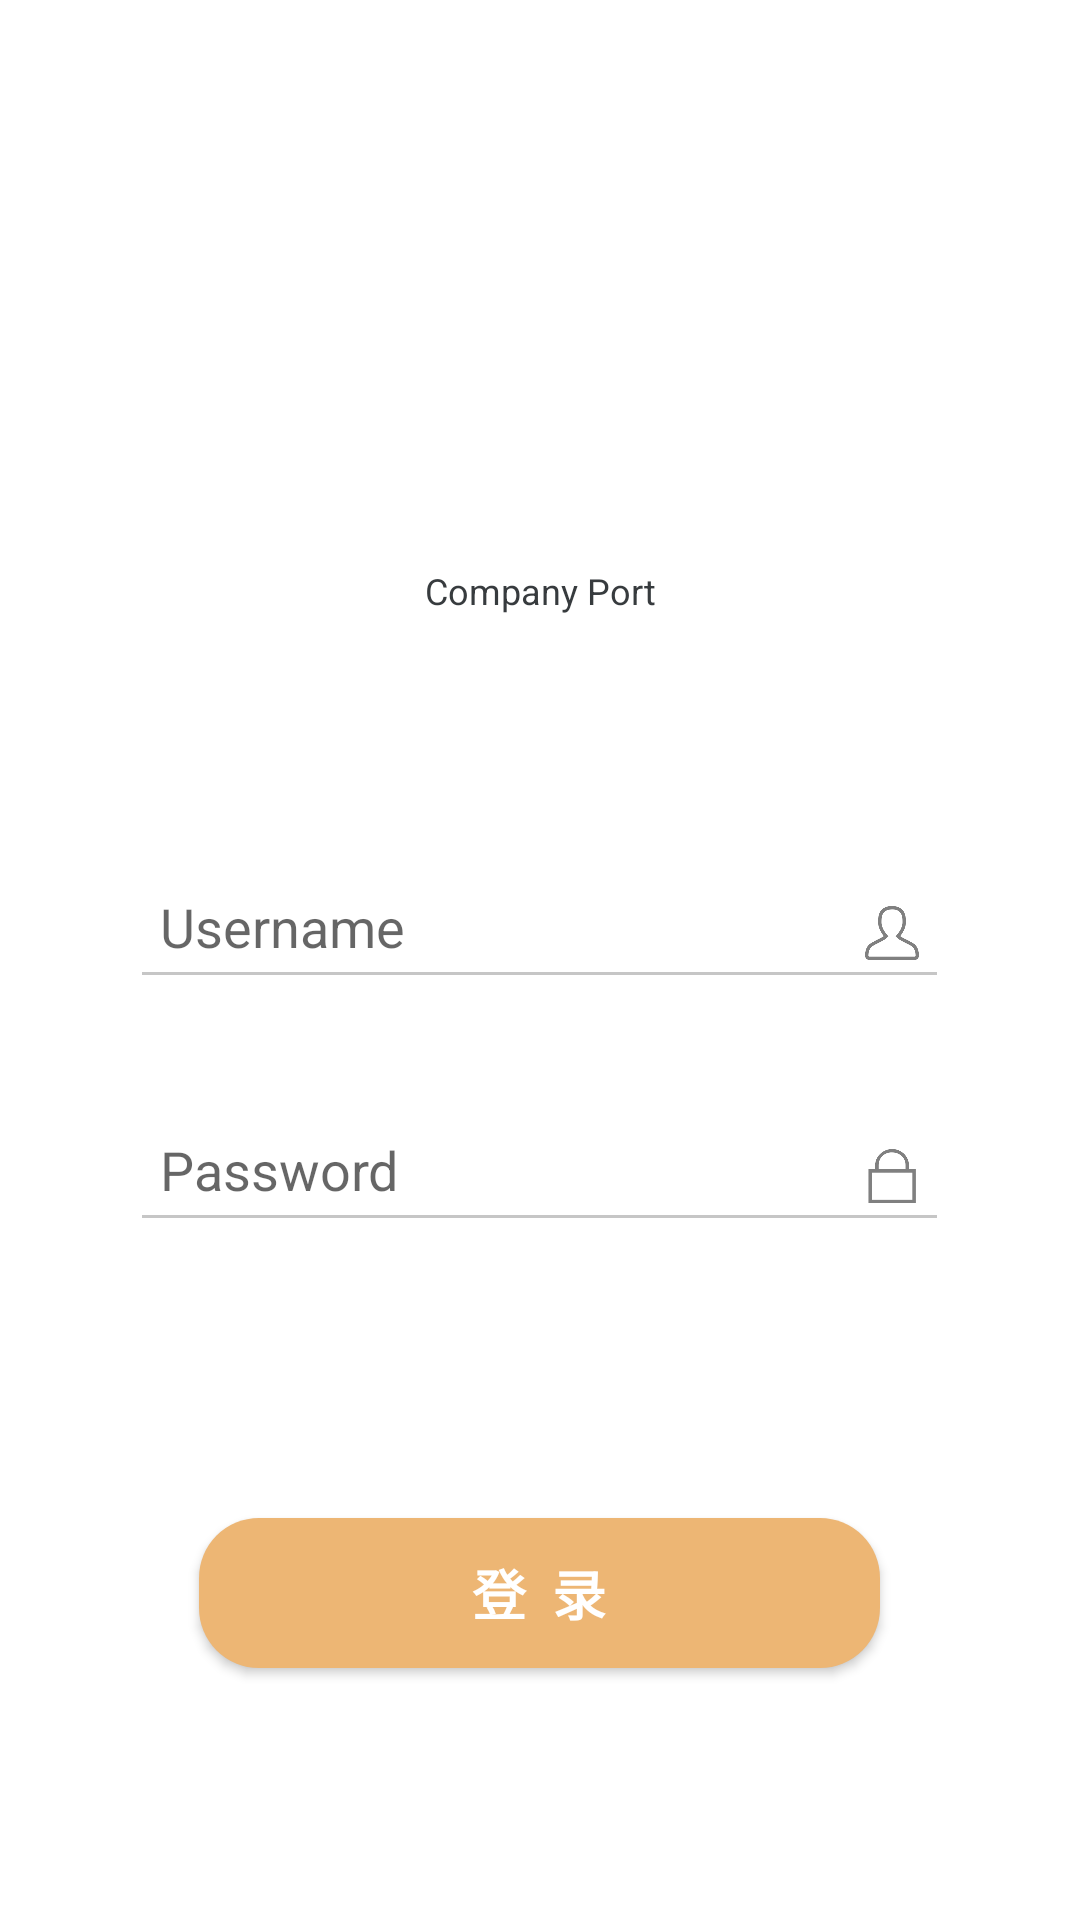

Reconstruct the res/layout file that produces this screen, plus the resources it refers to.
<!-- AndroidManifest.xml: activity theme LoginTheme -->
<!-- res/layout/activity_login.xml -->
<?xml version="1.0" encoding="utf-8"?>
<LinearLayout xmlns:android="http://schemas.android.com/apk/res/android"
    xmlns:app="http://schemas.android.com/apk/res-auto"
    android:layout_width="match_parent"
    android:layout_height="match_parent"
    android:background="#fff"
    android:orientation="vertical"
    >

    /* OA LOGO */
    <LinearLayout
        android:layout_width="match_parent"
        android:layout_height="85dp"
        android:layout_weight="0.5"
        android:orientation="vertical">

    <ImageView
        android:id="@+id/login_avatar"
        android:layout_width="122dp"
        android:layout_height="110dp"
        android:src="@drawable/oliveoa"
        android:layout_gravity="center_horizontal"
        android:layout_marginTop="100dp"/>

    <TextView
        android:layout_width="138dp"
        android:layout_height="23dp"
        android:layout_gravity="center_horizontal"
        android:layout_marginTop="-25dp"
        android:textColor="#373B3E"
        android:textSize="12dp"
        android:gravity="center"
        android:text="Company Port"
        />

    </LinearLayout>



    <LinearLayout
        android:layout_width="match_parent"
        android:layout_height="wrap_content"
        android:layout_weight="0.2"
        android:orientation="vertical">

        <android.support.design.widget.TextInputLayout
            android:id="@+id/usernameWrapper"
            android:layout_width="wrap_content"
            android:layout_height="wrap_content"
            android:layout_gravity="center_horizontal"
            app:errorTextAppearance="@style/LoginTheme.TextInputLayout"
            >

            <LinearLayout
                android:layout_width="match_parent"
                android:layout_height="match_parent"
                android:gravity="center_horizontal">


                <EditText
                    android:id="@+id/username"
                    android:layout_width="235dp"
                    android:layout_height="30dp"
                    android:background="@null"
                    android:hint="Username"
                    android:textColor="#808080"
                    android:textSize="18dp"
                    android:singleLine="true" />

                <ImageView
                    android:layout_width="18dp"
                    android:layout_height="18dp"
                    android:layout_marginTop="8dp"
                    android:src="@drawable/user" />
            </LinearLayout>

        </android.support.design.widget.TextInputLayout>

        <LinearLayout
            android:id="@+id/ll_control1"
            android:layout_width="match_parent"
            android:layout_height="wrap_content"
            android:visibility="visible">
            <include
                android:id="@+id/borderline"
                layout="@layout/ll_line"


                />
        </LinearLayout>



        <android.support.design.widget.TextInputLayout
            android:id="@+id/passwordWrapper"
            android:layout_width="253dp"
            android:layout_height="wrap_content"
            android:layout_gravity="center_horizontal"
            android:layout_marginTop="30dp"
            app:errorTextAppearance="@style/LoginTheme.TextInputLayout">

            <LinearLayout
                android:layout_width="match_parent"
                android:layout_height="wrap_content"
                android:gravity="center_horizontal"
                android:layout_marginTop="20dp"
                android:id="@+id/ll_pwd">
            <EditText
                android:id="@+id/password"
                android:inputType="textPassword"
                android:hint="Password"
                android:fontFamily="sans-serif"
                android:layout_width="235dp"
                android:layout_height="30dp"
                android:textSize="18dp"
                android:background="@null"
                android:textColor="#808080"
                android:singleLine="true" />

            <ImageView
                android:layout_marginTop="8dp"
                android:layout_width="18dp"
                android:layout_height="18dp"
                android:src="@drawable/login_password" />
            </LinearLayout>

        </android.support.design.widget.TextInputLayout>

        <LinearLayout
            android:id="@+id/ll_control2"
            android:layout_width="match_parent"
            android:layout_height="wrap_content"
            android:visibility="visible">
        <include
            android:id="@+id/borderline"
            layout="@layout/ll_line"


            />
         </LinearLayout>

        <Button
            android:id="@+id/login_btn"
            android:layout_marginTop="100dp"
            android:layout_width="227dp"
            android:layout_height="50dp"
            android:background="@drawable/loginbtn_shape"
            android:layout_gravity="center"
            android:text="登  录"
            android:textColor="#fff"
            android:textSize="18dp"
            android:textStyle="bold"/>

    </LinearLayout>
</LinearLayout>
<!-- res/layout/ll_line.xml (included above) -->
<?xml version="1.0" encoding="utf-8"?>
<LinearLayout xmlns:android="http://schemas.android.com/apk/res/android"


    android:layout_width="match_parent"
    android:layout_height="wrap_content"
    android:gravity="center_horizontal">

        <View
            android:layout_width="265dp"
            android:layout_height="1dip"
            android:background="#c6c6c6" />


</LinearLayout>
<!-- resources referenced by this layout -->
<resources>
  <!-- drawable login_password: png bitmap (drawable-xhdpi, 3922 bytes) -->
  <!-- drawable loginbtn_shape (drawable) -->
  <?xml version="1.0" encoding="utf-8"?>
  <shape xmlns:android="http://schemas.android.com/apk/res/android" >
      //设置圆角
      <corners android:radius="20dp" />
      //设置button的颜色
      <solid android:color="@color/LoginPrimary"/>
      //设置button的大小
      <size
          android:height="50dp"
          android:width="227dp" />
      //设置button的内边距
      <padding android:left="5dp"
          android:right="5dp"
          android:top="5dp"
          android:bottom="5dp"/>
  
  </shape>
  <!-- drawable user: png bitmap (drawable-xhdpi, 8085 bytes) -->
  <style name="LoginTheme.TextInputLayout" parent="@android:style/TextAppearance">
          <item name="android:textColor">@color/errorParimary</item>
      </style>
  <style name="LoginTheme" parent="Theme.AppCompat.Light.NoActionBar">
          <item name="colorPrimary">@color/LoginPrimary</item>
          <item name="colorPrimaryDark">@color/LoginPrimaryDark</item>
          <item name="colorAccent">@color/LoginAccent</item>
          <item name="android:windowNoTitle">true</item>
      </style>
  <color name="LoginPrimary">#edb674</color>
  <color name="errorParimary">#99141d</color>
  <color name="LoginPrimaryDark">#373c3e</color>
  <color name="LoginAccent">#808080</color>
</resources>
